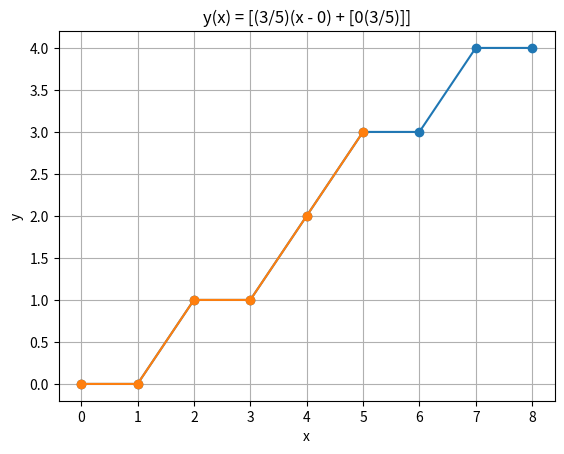

The matplotlib source for this figure: (Note: this script raises an exception after producing the figure.)
#!/usr/bin/env python3

#  c (или же C) -- массив типов сдвига соседних точек: "Направо и вверх" или просто "направо".сложность O(n)
#
#  n -- число элементов в С, по идее их на 1 меньше, чем точек, что не сходится с формулой, это не очень, но решаемо. сложность O(n)
#
#  q -- минимальный период последовательности. В моей интерпретации имеет сложность O(n).
#  Проверял на разных последовательностях, эта часть рабочая.
#
#  p -- сумма с_i на одном периоде, сложность O(n)
#
#  s -- такое число,что выполняется формула для с_i. В силу теории оно должно быть единственным. Сложность - O(n^2). Чтобы найти s, нужно проверить q^2 равенств вида f(a,i)=c_i (i пробегает от 1 до q-1, a пробегает от 0 до q-1). Я пробовал придумать алгоритм,который будет решать экваивалентные (q - 1) систем из 2 неравенств, но т.к. каждая система имеет до q  решений, то сложность в худшем случае не меняется.
#
#  То есть всё кроме нахождения  s имеет сложность не более O(n). Почему при решении q уравнений получается напрямую не лучшая сложность я написал на бумажке, попробовав решить систему в общем виде. ссылка: https://www.dropbox.com/s/7hj642ctz38t55k/2023-08-05%2022.34.27.pdf?dl=0 . Это не доказывает, что нельзя добиться лучшей сложности, но методы базовой алгебры не помогают упростить алгоритм.
#
# Далее будет приведён алгоритм, который с помощью четвёрки (N, k, h, x0) находит s за линейное время. То есть четверка n, q, p, s может находиться быстро.
#
# Определения взяты из статьи Discrete Representation of Straight Lines

# In[ ]:


import math


def find_s(c: list[int], p: int, q: int) -> int:
    def calc_value(i: int, s: int) -> int:
        return math.floor((p / q) * (i - s)) - math.floor(
            (p / q) * (i - s - 1)
        )

    for s in range(q):
        valid = True
        for i in range(q):
            if c[i] != calc_value(i + 1, s):
                valid = False
                break
        if valid:
            return s
    return 0


#    return None


def find_c(points: list[tuple[int, int]]) -> list[int]:
    c: list[int] = []
    for i in range(1, len(points)):
        c.append(points[i][1] - points[i - 1][1])
    return c


def find_n(c: list[int]) -> int:
    return len(c)


def getZarr(arr: list[int], Z: list[int]) -> None:  # Z-функция
    n = len(arr)
    l, r, k = 0, 0, 0

    for i in range(1, n):
        if i > r:
            l = r = i
            while r < n and arr[r - l] == arr[r]:
                r += 1
            Z[i] = r - l
            r -= 1
        else:
            k = i - l
            if Z[k] < r - i + 1:
                Z[i] = Z[k]
            else:
                l = i
                while r < n and arr[r - l] == arr[r]:
                    r += 1
                Z[i] = r - l
                r -= 1


def find_q(arr: list[int]) -> int:
    l = len(arr)
    Z = [0 for _ in range(l)]
    getZarr(arr, Z)
    periods: list[int] = []

    for i in range(1, l):
        if Z[i] == (l - i):
            periods.append(i)

    periods.append(l)
    ans: int = min(periods)
    return ans


def find_p(c: list[int], q: int) -> int:
    return sum(c[:q])


def find_nqps(points: list[tuple[int, int]]) -> tuple[int, int, int, int]:
    c = find_c(points)
    n = find_n(c)
    q = find_q(c)
    p = find_p(c, q)
    s = find_s(c, p, q)
    return n, q, p, s


# Задайте точки паттерна
points: list[tuple[int, int]] = [(0, 0), (1, 0), (2, 0), (3, 0)]

ans = find_nqps(points)
print(f"n, q, p, s =", ans)


#
#
# Если предметы выложены в ряд, то промежутков между ними на один меньше, чем предметов, поэтому n на 1 меньше, чем точек. Эта проблема решается за счет периодичности. Формулу y(x) я взял из статьи Discrete Representation of Straight Lines LEODORSTAND ARNOLDW.M.SMEULDERS

# In[ ]:


# видимо нужно ввести pip install matplotlib, но не знаю где
import math
import matplotlib.pyplot as plt


def calculate_y(x: int, q: int, p: int, s: int) -> int:
    return math.floor((x - s) * (p / q) + math.ceil(s * p / q))


def main(n: int, q: int, p: int, s: int) -> list[tuple[int, int]]:
    x_values = range(n + 1)
    y_values = [calculate_y(x, q, p, s) for x in x_values]

    plt.plot(x_values, y_values, marker="o")
    plt.xlabel("x")
    plt.ylabel("y")
    plt.title(f"y(x) = [({p}/{q})(x - {s}) + [{s}({p}/{q})]]")
    plt.grid(True)
    plt.show()
    return [(x, y) for x, y in zip(x_values, y_values)]


# Задайте параметры
n = 8
q = 5
p = 3
s = 0

ans = main(n, q, p, s)
print(ans)


# Проверка для конкретного паттерна:

# In[ ]:


points: list[tuple[int, int]] = [
    (0, 0),
    (1, 0),
    (2, 1),
    (3, 1),
    (4, 2),
    (5, 3),
]
n, q, p, s = find_nqps(points)
print(n, q, p, s)
ans2 = main(n, q, p, s)
print(f"Вы сейчас написали следующие точки:", points)
print(f"Изначальными точками паттерна были:", ans2)
print(
    f"Eсли наверху написаны одинаковые массивы, то всё хорошо: цепочка DSLS --> Do-Sm --> DSLS корректна"
)


# Обоснование, что все DSS имеют либо 1 либо 2 тип паттернов: https://www.dropbox.com/scl/fi/h675z82kht7xawg1zmuxi/pattens4numbers-3.pdf?rlkey=h9wl91ppdy2xv0r8oh0jr7uvv&dl=0

# Поиск паттернов, что до r округление вниз, а далее ввверх:

# In[ ]:


import math
from typing import Dict


def find_seq1(
    k_1: int, k_2: int, b: int, n: int
) -> list[list[tuple[int, int]]]:
    points: Dict[int, list[tuple[int, int]]] = {}
    points2: list[int] = []
    for x in range(n + 1):
        y1 = math.ceil((k_1 * x / k_2) + b)
        y2 = math.floor((k_1 * x / k_2) + b + 1)
        if y2 - y1 == 1:
            points[x] = [(x, y1), (x, y2)]
            points2.append(x)
        else:
            points[x] = [(x, y1)]
    #    print('points', points)

    lines: list[list[tuple[int, int]]] = []
    for p in points2[::-1]:
        line: list[tuple[int, int]] = [
            v[0] if k <= p else v[-1] for k, v in points.items()
        ]
        lines.append(line)
    return lines


# Поиск паттернов, что до r округление вверх, а далее вниз:

# In[ ]:


import math


def find_seq2(
    k_1: int, k_2: int, b: int, n: int
) -> list[list[tuple[int, int]]]:
    points: Dict[int, list[tuple[int, int]]] = {}
    points2: list[int] = []
    for x in range(n + 1):
        y1 = math.ceil((k_1 * x / k_2) + b) - 1
        y2 = math.floor((k_1 * x / k_2) + b + 1) - 1
        if y2 - y1 == 1:
            points[x] = [(x, y1), (x, y2)]
            points2.append(x)
        else:
            points[x] = [(x, y1)]
    #    print('points', points)

    lines: list[list[tuple[int, int]]] = []
    for p in points2[::-1]:
        line: list[tuple[int, int]] = [
            v[-1] if k <= p else v[0] for k, v in points.items()
        ]
        lines.append(line)
    return lines


#  Далее проверка всех цепочек DSLS --> Do-Sm --> DSLS через НОК и напрямую:

# Через НОК:

# In[ ]:


# Вспоогательные функции для нахождения НОК чисел от 1 до N (написан быстрый способ для N<10 000 и медленный для N>10 000):


# Быстрый способ N<10 000
prime_numbers = [
    2,
    3,
    5,
    7,
    11,
    13,
    17,
    19,
    23,
    29,
    31,
    37,
    41,
    43,
    47,
    53,
    59,
    61,
    67,
    71,
    73,
    79,
    83,
    89,
    97,
    101,
    103,
    107,
    109,
    113,
    127,
    131,
    137,
    139,
    149,
    151,
    157,
    163,
    167,
    173,
    179,
    181,
    191,
    193,
    197,
    199,
    211,
    223,
    227,
    229,
    233,
    239,
    241,
    251,
    257,
    263,
    269,
    271,
    277,
    281,
    283,
    293,
    307,
    311,
    313,
    317,
    331,
    337,
    347,
    349,
    353,
    359,
    367,
    373,
    379,
    383,
    389,
    397,
    401,
    409,
    419,
    421,
    431,
    433,
    439,
    443,
    449,
    457,
    461,
    463,
    467,
    479,
    487,
    491,
    499,
    503,
    509,
    521,
    523,
    541,
    547,
    557,
    563,
    569,
    571,
    577,
    587,
    593,
    599,
    601,
    607,
    613,
    617,
    619,
    631,
    641,
    643,
    647,
    653,
    659,
    661,
    673,
    677,
    683,
    691,
    701,
    709,
    719,
    727,
    733,
    739,
    743,
    751,
    757,
    761,
    769,
    773,
    787,
    797,
    809,
    811,
    821,
    823,
    827,
    829,
    839,
    853,
    857,
    859,
    863,
    877,
    881,
    883,
    887,
    907,
    911,
    919,
    929,
    937,
    941,
    947,
    953,
    967,
    971,
    977,
    983,
    991,
    997,
    1009,
    1013,
    1019,
    1021,
    1031,
    1033,
    1039,
    1049,
    1051,
    1061,
    1063,
    1069,
    1087,
    1091,
    1093,
    1097,
    1103,
    1109,
    1117,
    1123,
    1129,
    1151,
    1153,
    1163,
    1171,
    1181,
    1187,
    1193,
    1201,
    1213,
    1217,
    1223,
    1229,
    1231,
    1237,
    1249,
    1259,
    1277,
    1279,
    1283,
    1289,
    1291,
    1297,
    1301,
    1303,
    1307,
    1319,
    1321,
    1327,
    1361,
    1367,
    1373,
    1381,
    1399,
    1409,
    1423,
    1427,
    1429,
    1433,
    1439,
    1447,
    1451,
    1453,
    1459,
    1471,
    1481,
    1483,
    1487,
    1489,
    1493,
    1499,
    1511,
    1523,
    1531,
    1543,
    1549,
    1553,
    1559,
    1567,
    1571,
    1579,
    1583,
    1597,
    1601,
    1607,
    1609,
    1613,
    1619,
    1621,
    1627,
    1637,
    1657,
    1663,
    1667,
    1669,
    1693,
    1697,
    1699,
    1709,
    1721,
    1723,
    1733,
    1741,
    1747,
    1753,
    1759,
    1777,
    1783,
    1787,
    1789,
    1801,
    1811,
    1823,
    1831,
    1847,
    1861,
    1867,
    1871,
    1873,
    1877,
    1879,
    1889,
    1901,
    1907,
    1913,
    1931,
    1933,
    1949,
    1951,
    1973,
    1979,
    1987,
    1993,
    1997,
    1999,
    2003,
    2011,
    2017,
    2027,
    2029,
    2039,
    2053,
    2063,
    2069,
    2081,
    2083,
    2087,
    2089,
    2099,
    2111,
    2113,
    2129,
    2131,
    2137,
    2141,
    2143,
    2153,
    2161,
    2179,
    2203,
    2207,
    2213,
    2221,
    2237,
    2239,
    2243,
    2251,
    2267,
    2269,
    2273,
    2281,
    2287,
    2293,
    2297,
    2309,
    2311,
    2333,
    2339,
    2341,
    2347,
    2351,
    2357,
    2371,
    2377,
    2381,
    2383,
    2389,
    2393,
    2399,
    2411,
    2417,
    2423,
    2437,
    2441,
    2447,
    2459,
    2467,
    2473,
    2477,
    2503,
    2521,
    2531,
    2539,
    2543,
    2549,
    2551,
    2557,
    2579,
    2591,
    2593,
    2609,
    2617,
    2621,
    2633,
    2647,
    2657,
    2659,
    2663,
    2671,
    2677,
    2683,
    2687,
    2689,
    2693,
    2699,
    2707,
    2711,
    2713,
    2719,
    2729,
    2731,
    2741,
    2749,
    2753,
    2767,
    2777,
    2789,
    2791,
    2797,
    2801,
    2803,
    2819,
    2833,
    2837,
    2843,
    2851,
    2857,
    2861,
    2879,
    2887,
    2897,
    2903,
    2909,
    2917,
    2927,
    2939,
    2953,
    2957,
    2963,
    2969,
    2971,
    2999,
    3001,
    3011,
    3019,
    3023,
    3037,
    3041,
    3049,
    3061,
    3067,
    3079,
    3083,
    3089,
    3109,
    3119,
    3121,
    3137,
    3163,
    3167,
    3169,
    3181,
    3187,
    3191,
    3203,
    3209,
    3217,
    3221,
    3229,
    3251,
    3253,
    3257,
    3259,
    3271,
    3299,
    3301,
    3307,
    3313,
    3319,
    3323,
    3329,
    3331,
    3343,
    3347,
    3359,
    3361,
    3371,
    3373,
    3389,
    3391,
    3407,
    3413,
    3433,
    3449,
    3457,
    3461,
    3463,
    3467,
    3469,
    3491,
    3499,
    3511,
    3517,
    3527,
    3529,
    3533,
    3539,
    3541,
    3547,
    3557,
    3559,
    3571,
    3581,
    3583,
    3593,
    3607,
    3613,
    3617,
    3623,
    3631,
    3637,
    3643,
    3659,
    3671,
    3673,
    3677,
    3691,
    3697,
    3701,
    3709,
    3719,
    3727,
    3733,
    3739,
    3761,
    3767,
    3769,
    3779,
    3793,
    3797,
    3803,
    3821,
    3823,
    3833,
    3847,
    3851,
    3853,
    3863,
    3877,
    3881,
    3889,
    3907,
    3911,
    3917,
    3919,
    3923,
    3929,
    3931,
    3943,
    3947,
    3967,
    3989,
    4001,
    4003,
    4007,
    4013,
    4019,
    4021,
    4027,
    4049,
    4051,
    4057,
    4073,
    4079,
    4091,
    4093,
    4099,
    4111,
    4127,
    4129,
    4133,
    4139,
    4153,
    4157,
    4159,
    4177,
    4201,
    4211,
    4217,
    4219,
    4229,
    4231,
    4241,
    4243,
    4253,
    4259,
    4261,
    4271,
    4273,
    4283,
    4289,
    4297,
    4327,
    4337,
    4339,
    4349,
    4357,
    4363,
    4373,
    4391,
    4397,
    4409,
    4421,
    4423,
    4441,
    4447,
    4451,
    4457,
    4463,
    4481,
    4483,
    4493,
    4507,
    4513,
    4517,
    4519,
    4523,
    4547,
    4549,
    4561,
    4567,
    4583,
    4591,
    4597,
    4603,
    4621,
    4637,
    4639,
    4643,
    4649,
    4651,
    4657,
    4663,
    4673,
    4679,
    4691,
    4703,
    4721,
    4723,
    4729,
    4733,
    4751,
    4759,
    4783,
    4787,
    4789,
    4793,
    4799,
    4801,
    4813,
    4817,
    4831,
    4861,
    4871,
    4877,
    4889,
    4903,
    4909,
    4919,
    4931,
    4933,
    4937,
    4943,
    4951,
    4957,
    4967,
    4969,
    4973,
    4987,
    4993,
    4999,
    5003,
    5009,
    5011,
    5021,
    5023,
    5039,
    5051,
    5059,
    5077,
    5081,
    5087,
    5099,
    5101,
    5107,
    5113,
    5119,
    5147,
    5153,
    5167,
    5171,
    5179,
    5189,
    5197,
    5209,
    5227,
    5231,
    5233,
    5237,
    5261,
    5273,
    5279,
    5281,
    5297,
    5303,
    5309,
    5323,
    5333,
    5347,
    5351,
    5381,
    5387,
    5393,
    5399,
    5407,
    5413,
    5417,
    5419,
    5431,
    5437,
    5441,
    5443,
    5449,
    5471,
    5477,
    5479,
    5483,
    5501,
    5503,
    5507,
    5519,
    5521,
    5527,
    5531,
    5557,
    5563,
    5569,
    5573,
    5581,
    5591,
    5623,
    5639,
    5641,
    5647,
    5651,
    5653,
    5657,
    5659,
    5669,
    5683,
    5689,
    5693,
    5701,
    5711,
    5717,
    5737,
    5741,
    5743,
    5749,
    5779,
    5783,
    5791,
    5801,
    5807,
    5813,
    5821,
    5827,
    5839,
    5843,
    5849,
    5851,
    5857,
    5861,
    5867,
    5869,
    5879,
    5881,
    5897,
    5903,
    5923,
    5927,
    5939,
    5953,
    5981,
    5987,
    6007,
    6011,
    6029,
    6037,
    6043,
    6047,
    6053,
    6067,
    6073,
    6079,
    6089,
    6091,
    6101,
    6113,
    6121,
    6131,
    6133,
    6143,
    6151,
    6163,
    6173,
    6197,
    6199,
    6203,
    6211,
    6217,
    6221,
    6229,
    6247,
    6257,
    6263,
    6269,
    6271,
    6277,
    6287,
    6299,
    6301,
    6311,
    6317,
    6323,
    6329,
    6337,
    6343,
    6353,
    6359,
    6361,
    6367,
    6373,
    6379,
    6389,
    6397,
    6421,
    6427,
    6449,
    6451,
    6469,
    6473,
    6481,
    6491,
    6521,
    6529,
    6547,
    6551,
    6553,
    6563,
    6569,
    6571,
    6577,
    6581,
    6599,
    6607,
    6619,
    6637,
    6653,
    6659,
    6661,
    6673,
    6679,
    6689,
    6691,
    6701,
    6703,
    6709,
    6719,
    6733,
    6737,
    6761,
    6763,
    6779,
    6781,
    6791,
    6793,
    6803,
    6823,
    6827,
    6829,
    6833,
    6841,
    6857,
    6863,
    6869,
    6871,
    6883,
    6899,
    6907,
    6911,
    6917,
    6947,
    6949,
    6959,
    6961,
    6967,
    6971,
    6977,
    6983,
    6991,
    6997,
    7001,
    7013,
    7019,
    7027,
    7039,
    7043,
    7057,
    7069,
    7079,
    7103,
    7109,
    7121,
    7127,
    7129,
    7151,
    7159,
    7177,
    7187,
    7193,
    7207,
    7211,
    7213,
    7219,
    7229,
    7237,
    7243,
    7247,
    7253,
    7283,
    7297,
    7307,
    7309,
    7321,
    7331,
    7333,
    7349,
    7351,
    7369,
    7393,
    7411,
    7417,
    7433,
    7451,
    7457,
    7459,
    7477,
    7481,
    7487,
    7489,
    7499,
    7507,
    7517,
    7523,
    7529,
    7537,
    7541,
    7547,
    7549,
    7559,
    7561,
    7573,
    7577,
    7583,
    7589,
    7591,
    7603,
    7607,
    7621,
    7639,
    7643,
    7649,
    7669,
    7673,
    7681,
    7687,
    7691,
    7699,
    7703,
    7717,
    7723,
    7727,
    7741,
    7753,
    7757,
    7759,
    7789,
    7793,
    7817,
    7823,
    7829,
    7841,
    7853,
    7867,
    7873,
    7877,
    7879,
    7883,
    7901,
    7907,
    7919,
    7927,
    7933,
    7937,
    7949,
    7951,
    7963,
    7993,
    8009,
    8011,
    8017,
    8039,
    8053,
    8059,
    8069,
    8081,
    8087,
    8089,
    8093,
    8101,
    8111,
    8117,
    8123,
    8147,
    8161,
    8167,
    8171,
    8179,
    8191,
    8209,
    8219,
    8221,
    8231,
    8233,
    8237,
    8243,
    8263,
    8269,
    8273,
    8287,
    8291,
    8293,
    8297,
    8311,
    8317,
    8329,
    8353,
    8363,
    8369,
    8377,
    8387,
    8389,
    8419,
    8423,
    8429,
    8431,
    8443,
    8447,
    8461,
    8467,
    8501,
    8513,
    8521,
    8527,
    8537,
    8539,
    8543,
    8563,
    8573,
    8581,
    8597,
    8599,
    8609,
    8623,
    8627,
    8629,
    8641,
    8647,
    8663,
    8669,
    8677,
    8681,
    8689,
    8693,
    8699,
    8707,
    8713,
    8719,
    8731,
    8737,
    8741,
    8747,
    8753,
    8761,
    8779,
    8783,
    8803,
    8807,
    8819,
    8821,
    8831,
    8837,
    8839,
    8849,
    8861,
    8863,
    8867,
    8887,
    8893,
    8923,
    8929,
    8933,
    8941,
    8951,
    8963,
    8969,
    8971,
    8999,
    9001,
    9007,
    9011,
    9013,
    9029,
    9041,
    9043,
    9049,
    9059,
    9067,
    9091,
    9103,
    9109,
    9127,
    9133,
    9137,
    9151,
    9157,
    9161,
    9173,
    9181,
    9187,
    9199,
    9203,
    9209,
    9221,
    9227,
    9239,
    9241,
    9257,
    9277,
    9281,
    9283,
    9293,
    9311,
    9319,
    9323,
    9337,
    9341,
    9343,
    9349,
    9371,
    9377,
    9391,
    9397,
    9403,
    9413,
    9419,
    9421,
    9431,
    9433,
    9437,
    9439,
    9461,
    9463,
    9467,
    9473,
    9479,
    9491,
    9497,
    9511,
    9521,
    9533,
    9539,
    9547,
    9551,
    9587,
    9601,
    9613,
    9619,
    9623,
    9629,
    9631,
    9643,
    9649,
    9661,
    9677,
    9679,
    9689,
    9697,
    9719,
    9721,
    9733,
    9739,
    9743,
    9749,
    9767,
    9769,
    9781,
    9787,
    9791,
    9803,
    9811,
    9817,
    9829,
    9833,
    9839,
    9851,
    9857,
    9859,
    9871,
    9883,
    9887,
    9901,
    9907,
    9923,
    9929,
    9931,
    9941,
    9949,
    9967,
    9973,
]


def lcm_of_first_n_numbers1000(n: int, prime_numbers: list[int]) -> int:
    result = 1

    for i in range(n):
        prime = prime_numbers[i]
        k = int(math.log(n) / math.log(prime))
        result *= prime**k

    return result


n = int(input("Введите n: "))
lcm = lcm_of_first_n_numbers1000(n, prime_numbers)
print(f"НОК первых {n} натуральных чисел для N<10 000: {lcm}")


# Медленный способ N>10 000


def prime_factors_sieve(
    n: int,
) -> list[int]:  # Эта функция возвращает список простых чисел до n
    is_prime = [True] * (n + 1)
    is_prime[0] = is_prime[1] = False
    primes: list[int] = []

    for p in range(2, int(math.sqrt(n)) + 1):
        if is_prime[p]:
            for i in range(p * p, n + 1, p):
                is_prime[i] = False

    for p in range(2, n + 1):
        if is_prime[p]:
            primes.append(p)

    return primes


def lcm_of_first_n_numbers_for_big(n: int):
    primes: list[int] = prime_factors_sieve(n)
    result = 1

    for prime in primes:
        k = int(math.log(n) / math.log(prime))
        result *= prime**k

    return result


n = int(input("Введите n: "))
lcm = lcm_of_first_n_numbers_for_big(n)
print(f"НОК первых {n} натуральных чисел для любого N: {lcm}")


#  Проверка всех цепочек DSLS --> Do-Sm --> DSLS для паттернов первого типа:

# In[ ]:


def check_for_n1(n: int, prime_numbers: list[int]) -> None:
    k2 = lcm_of_first_n_numbers1000(n, prime_numbers)
    for k1 in range(k2):
        lines = find_seq1(k1 + 1, k2, 0, n)
        for line in lines:
            n, q, p, s = find_nqps(line)
            print(n, q, p, s)
            ans2 = main(n, q, p, s)
            if ans2 != line:
                print("Error", line)


# In[ ]:


check_for_n1(3, prime_numbers)


# Проверка всех цепочек DSLS --> Do-Sm --> DSLS для паттернов второго типа:

# In[ ]:


def check_for_n2(n: int, prime_numbers: list[int]) -> None:
    k2: int = lcm_of_first_n_numbers1000(n, prime_numbers)
    for k1 in range(k2):
        lines = find_seq2(k1 + 1, k2, 0, n)
        for line in lines:
            n, q, p, s = find_nqps(line)
            print(n, q, p, s)
            ans2 = main(n, q, p, s)
            if ans2 != line:
                print("Error", line)


# In[ ]:


check_for_n2(3, prime_numbers)


# In[170]:


# Реализация N k h x0 из статьи A New Parametrization Of Digital Straight Line


def find_Ss(
    points: list[tuple[int, int]]
) -> tuple[
    list[tuple[int, int]], list[tuple[int, int]]
]:  # Находит верхнее и нижнее множество
    modified_points = points.copy()
    modified_points.append((len(points) - 1, 0))

    new_y_values = [point[1] + 1 for point in points]
    new_y_values.append(len(points))

    modified_points_with_new_y = list(
        zip([point[0] for point in points], new_y_values)
    )
    modified_points_with_new_y.insert(0, (0, len(points) - 1))

    return modified_points, modified_points_with_new_y


def T(
    a: tuple[int, int], b: tuple[int, int], c: tuple[int, int]
) -> int:  # Находит sgn((b − a)⊥ · (c − b))
    cross_product = (b[0] - a[0]) * (c[1] - b[1]) - (b[1] - a[1]) * (
        c[0] - b[0]
    )
    if cross_product > 0:
        return 1
    elif cross_product < 0:
        return -1
    else:
        return 0


def SeparatingCommonTangent(
    P0: list[tuple[int, int]], P1: list[tuple[int, int]]
) -> tuple[int, int] | None:  # Находит касательную
    n0, n1 = len(P0), len(P1)
    s0, t0, s1, t1, u_ind = 0, 1, 0, 1, 0

    while t0 <= 2 * n0 and t1 <= 2 * n1:
        if u_ind == 0:
            if T(P1[s1], P0[s0], P0[t0 % n0]) == 1:
                s0 = t0
                t1 = s1 + 1
            t0 = t0 + 1
            u_ind = 1 - u_ind
        else:
            if T(P0[s0], P1[s1], P1[t1 % n1]) == 1:
                s1 = t1
                t0 = s0 + 1
            t1 = t1 + 1
            u_ind = 1 - u_ind

    #    for t in range(n0):
    #        if T(P1[s1], P0[s0], P0[t]) == 1:
    #            return None
    #    for t in range(n1):
    #        if T(P0[s0], P1[s1], P1[t]) == 1:
    #            return None
    return s0, s1


def GetTangentPoints(P0: list[tuple[int, int]], P1: list[tuple[int, int]]):
    tangent_indices: tuple[int, int] | None = SeparatingCommonTangent(
        P0, P1
    )
    if tangent_indices is not None:
        s0, s1 = tangent_indices
        tangent_point_1 = P0[s0]
        tangent_point_2 = P1[s1]
        return tangent_point_1, tangent_point_2
    else:
        return (0, 0), (0, 0)


#    else:
#        return None


def find_x0(P_0: tuple[int, int]) -> int:
    return P_0[0]


def find_k(P_0: tuple[int, int], P_1: tuple[int, int]) -> int:
    return P_1[0] - P_0[0]


def find_h(P_0: tuple[int, int], P_1: tuple[int, int]) -> int:
    return P_1[1] - P_0[1]


def find_N(points: list[tuple[int, int]]) -> int:
    return len(points)


def find_Nkhx0(points: list[tuple[int, int]]) -> tuple[int, int, int, int]:
    N = find_N(points)
    S0, S1 = find_Ss(points)
    result = GetTangentPoints(S0, S1)
    if result is not (None, None):
        p0, p1 = result
    else:
        p0 = (0, 0)
        p1 = (0, 0)
    x0 = find_x0(p0)
    k = find_k(p0, p1)
    h = find_h(p0, p1)
    return N, k, h, x0


# In[ ]:


# Визуализация N k h x0
"""
import matplotlib.pyplot as plt
import numpy as np
from matplotlib.patches import Polygon

# Задаем параметры прямой y = kx + n
k = 1/3
n = 0

# Генерируем целочисленные точки на прямой с округлением y
x_vals = np.arange(0, 11)
y_vals = np.round(k * x_vals + n)
points = list(zip(x_vals, y_vals))
print(f'points', points)

# Создаем график
plt.figure(figsize=(10, 6))
plt.scatter(*zip(*points), color='blue', label='Исходные точки')

# Визуализируем S0 и S1 как многоугольники
S0, S1 = find_Ss(points)
print(f'S0:',S0)
print(f'S1:',S1)
polygon_S0 = Polygon(S0, edgecolor='green', facecolor='lightgreen', label='S0')
polygon_S1 = Polygon(S1, edgecolor='orange', facecolor='lightcoral', label='S1')
plt.gca().add_patch(polygon_S0)
plt.gca().add_patch(polygon_S1)

# Находим общую касательную
P0, P1 = GetTangentPoints(S0, S1)
if P0 is not None and P1 is not None:
    plt.plot(*zip(P0, P1), linestyle='--', color='red', label='Общая касательная')

# Подписываем оси и т д
plt.xlabel('x')
plt.ylabel('y')
plt.title('Визуализация опорных точек S0 и S1, и общей касательной')
plt.legend()

# Рисуем график
plt.grid(True)
plt.show()
"""


# Проверка, что (n,q,p,s) и (n,q,p,x0) задают одни и те же паттерны:

# In[171]:


def check_for_n_x0ands(n: int, prime_numbers: list[int]) -> None:
    y = 0
    k2 = lcm_of_first_n_numbers1000(n, prime_numbers)
    for k1 in range(k2):
        lines = find_seq1(k1 + 1, k2, 0, n)
        for line in lines:
            n, q, p, s = find_nqps(line)
            print(n, q, p, s)
            _, _, _, x0 = find_Nkhx0(line)
            print(n, q, p, x0)
            ans2 = main(n, q, p, s)
            ans3 = main(n, q, p, x0)
            if ans2 != ans3:
                print("Error", line)
                y = 1

    for k1 in range(k2):
        lines = find_seq2(k1 + 1, k2, 0, n)
        for line in lines:
            n, q, p, s = find_nqps(line)
            print(n, q, p, s)
            _, _, _, x0 = find_Nkhx0(line)
            print(n, q, p, x0)
            ans2 = main(n, q, p, s)
            ans3 = main(n, q, p, x0)
            if ans2 != ans3:
                print("Error", line)
                y = 1
    if y == 1:
        print(";(")
    else:
        print(";)")


# In[172]:


check_for_n_x0ands(3, prime_numbers)


# Проверка, что x0 % q = s:

# In[173]:


def check_s_equal_x0modq(n: int):
    y = 0
    k2 = lcm_of_first_n_numbers1000(n, prime_numbers)
    for k1 in range(k2):
        lines = find_seq1(k1 + 1, k2, 0, n)
        for line in lines:
            n, q, _, s = find_nqps(line)
            #            print(n,q,p,s)
            _, _, _, x0 = find_Nkhx0(line)
            print(s % q, x0 % q)
            if (s % q) != (x0 % q):
                print("Error", line)
                y = 1
    for k1 in range(k2):
        lines = find_seq2(k1 + 1, k2, 0, n)
        for line in lines:
            n, q, _, s = find_nqps(line)
            #            print(n,q,p,s)
            _, _, _, x0 = find_Nkhx0(line)
            print(s % q, x0 % q)
            if (s % q) != (x0 % q):
                print("Error", line)
                y = 1

    if y == 1:
        print(";(")
    else:
        print(";)")


# In[174]:


check_s_equal_x0modq(3)


# Напрямую:

# Перебор всех дробей k1/k2<=1, где k2<=n:

# In[175]:


from fractions import Fraction


def generate_fractions(n: int) -> list[Fraction]:
    fractions_set: set[Fraction] = set()

    for k2 in range(1, n + 1):
        for k1 in range(k2 + 1):
            fraction: Fraction = Fraction(k1, k2)
            fractions_set.add(fraction)

    fractions_list = list(fractions_set)
    fractions_list.sort()

    return fractions_list


n = int(input("Введите значение n: "))
fractions = generate_fractions(n)

for fraction in fractions:
    k1, k2 = fraction.numerator, fraction.denominator
    print(f"{k1}, {k2}")


# Проверка всех цепочек DSLS --> Do-Sm --> DSLS для паттернов первого типа:

# In[176]:


def new_check_for_n1(n: int):
    for fraction in fractions:
        k1, k2 = fraction.numerator, fraction.denominator
        lines = find_seq1(k1 + 1, k2, 0, n)
        for line in lines:
            n, q, p, s = find_nqps(line)
            print(n, q, p, s)
            ans2 = main(n, q, p, s)
            if ans2 != line:
                print("Error", line)


# In[177]:


new_check_for_n1(3)


# Проверка всех цепочек DSLS --> Do-Sm --> DSLS для паттернов второго типа:

# In[178]:


def new_check_for_n2(n: int):
    for fraction in fractions:
        k1, k2 = fraction.numerator, fraction.denominator
        lines: list[list[tuple[int, int]]] = find_seq2(k1 + 1, k2, 0, n)
        for line in lines:
            n, q, p, s = find_nqps(line)
            print(n, q, p, s)
            ans2 = main(n, q, p, s)
            if ans2 != line:
                print("Error", line)


# In[158]:


new_check_for_n2(3)
